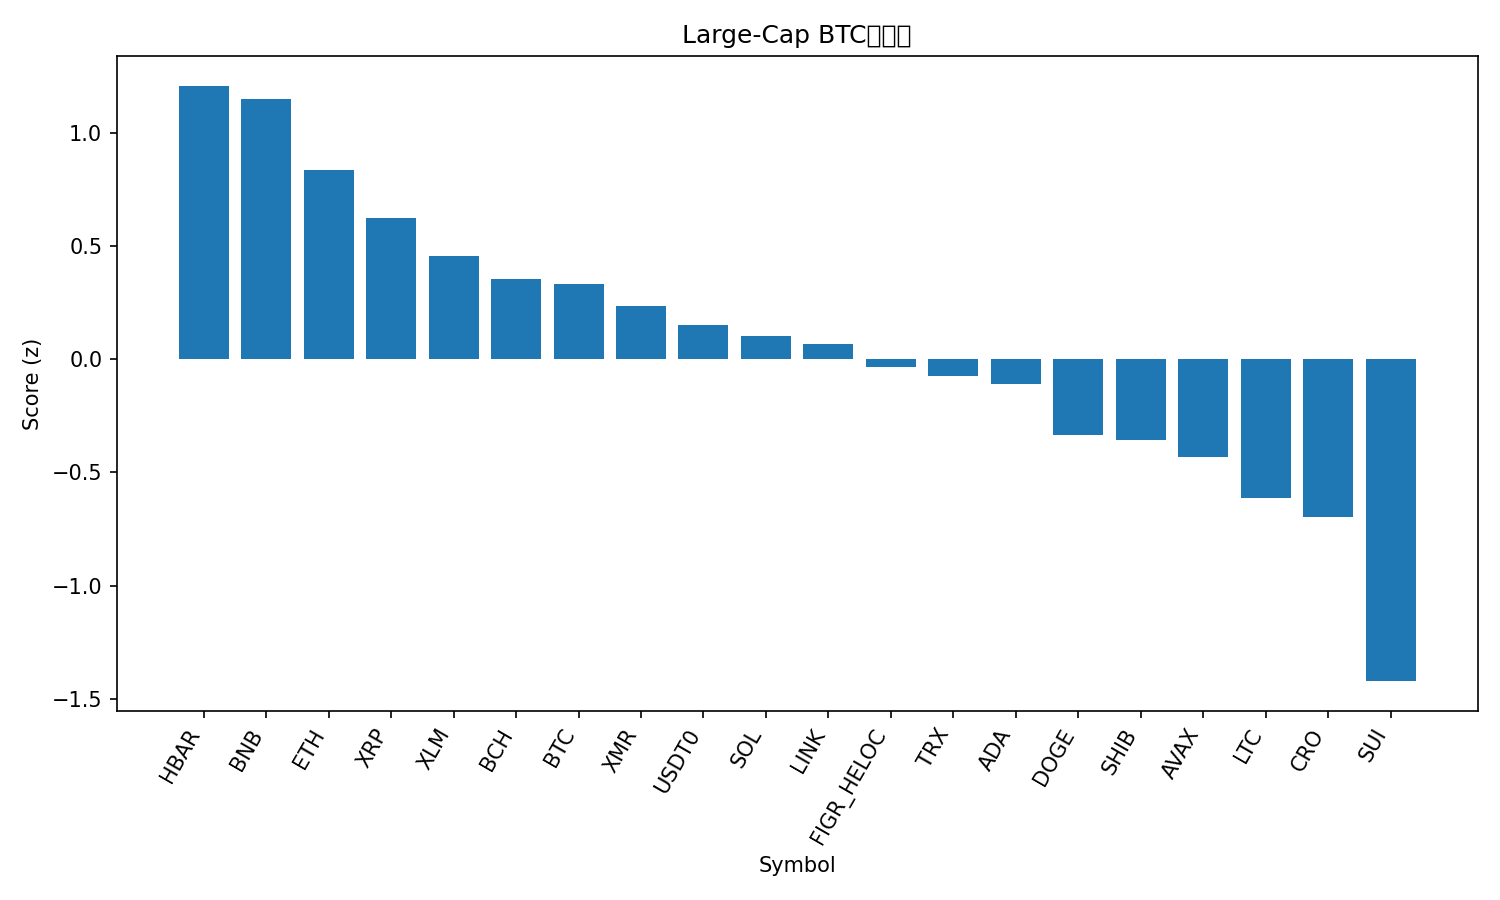

Values plotted in this chart, from the file beside it:
rank, name, symbol, price_btc, price_usd, pct_1h_btc, pct_24h_btc, pct_7d_btc, market_cap_rank, market_cap_usd, volume_usd, score
1, Hedera, HBAR, 1.54e-06, 0.1726, 0.7902, -0.499, -14.4, 30, 7328180766, 288609548, 1.209
2, BNB, BNB, 0.01043, 1165, 0.08379, 5.037, 10.35, 4, 162026975981, 5618526325, 1.152
3, Ethereum, ETH, 0.03436, 3839, 0.3733, 0.3829, -6.963, 2, 463866538092, 42551786228, 0.8356
4, XRP, XRP, 2.146e-05, 2.4, 0.55, -2.804, -11.6, 5, 143793135476, 7711306121, 0.6236
5, Stellar, XLM, 2.93e-06, 0.3275, 0.39, -2.27, -9.984, 18, 10505196399, 346913115, 0.457
6, Bitcoin Cash, BCH, 0.004679, 522.8, 0.2726, -2.42, -3.336, 19, 10424467349, 414958736, 0.3562
7, Bitcoin, BTC, 1.0, 111725, 0.0, 0.0, 0.0, 1, 2229304120876, 75548642917, 0.3315
8, Monero, XMR, 0.002756, 307.9, -0.2805, 3.169, 0.7652, 35, 5682619531, 174445653, 0.2363
9, USDT0, USDT0, 8.96e-06, 1.001, -0.1406, -0.6914, 11.85, 29, 7397588223, 448596264, 0.1505
10, Solana, SOL, 0.001634, 182.5, 0.1725, -2.129, -13.87, 6, 99776725519, 10214734632, 0.1028
11, Chainlink, LINK, 0.0001564, 17.48, 0.3418, -4.42, -14.54, 17, 12190423711, 1301180071, 0.06682
12, Figure Heloc, FIGR_HELOC, 8.96e-06, 1.0, 0.0, -3.985, 11.23, 15, 12992316471, 40148, -0.03484
13, TRON, TRX, 2.82e-06, 0.3154, -0.1312, -1.601, 2.63, 9, 29864099888, 833962033, -0.07321
14, Cardano, ADA, 5.81e-06, 0.6496, 0.1489, -3.224, -16.22, 11, 23765922819, 1474180153, -0.1077
15, Dogecoin, DOGE, 1.7e-06, 0.1904, 0.01721, -3.081, -19.47, 10, 28831384914, 3900491085, -0.3331
16, Shiba Inu, SHIB, 9.0154e-11, 1.007e-05, 0.03053, -4.338, -11.79, 33, 5939525880, 330403514, -0.3571
17, Avalanche, AVAX, 0.0001919, 21.44, 0.2096, -5.95, -22.92, 23, 9145612046, 952840596, -0.4336
18, Litecoin, LTC, 0.0008559, 95.63, -0.1398, -4.218, -12.58, 31, 7314386439, 1188876992, -0.6109
19, Cronos, CRO, 1.43e-06, 0.1595, -0.5056, 0.1955, -16.17, 36, 5588183392, 59804604, -0.6964
20, Sui, SUI, 2.266e-05, 2.53, -0.2436, -8.574, -22.48, 22, 9202556127, 1714621306, -1.422
21, Hyperliquid, HYPE, 0.0003368, 37.63, -0.6378, -4.839, -17.83, 21, 10198895610, 818515155, -1.513
